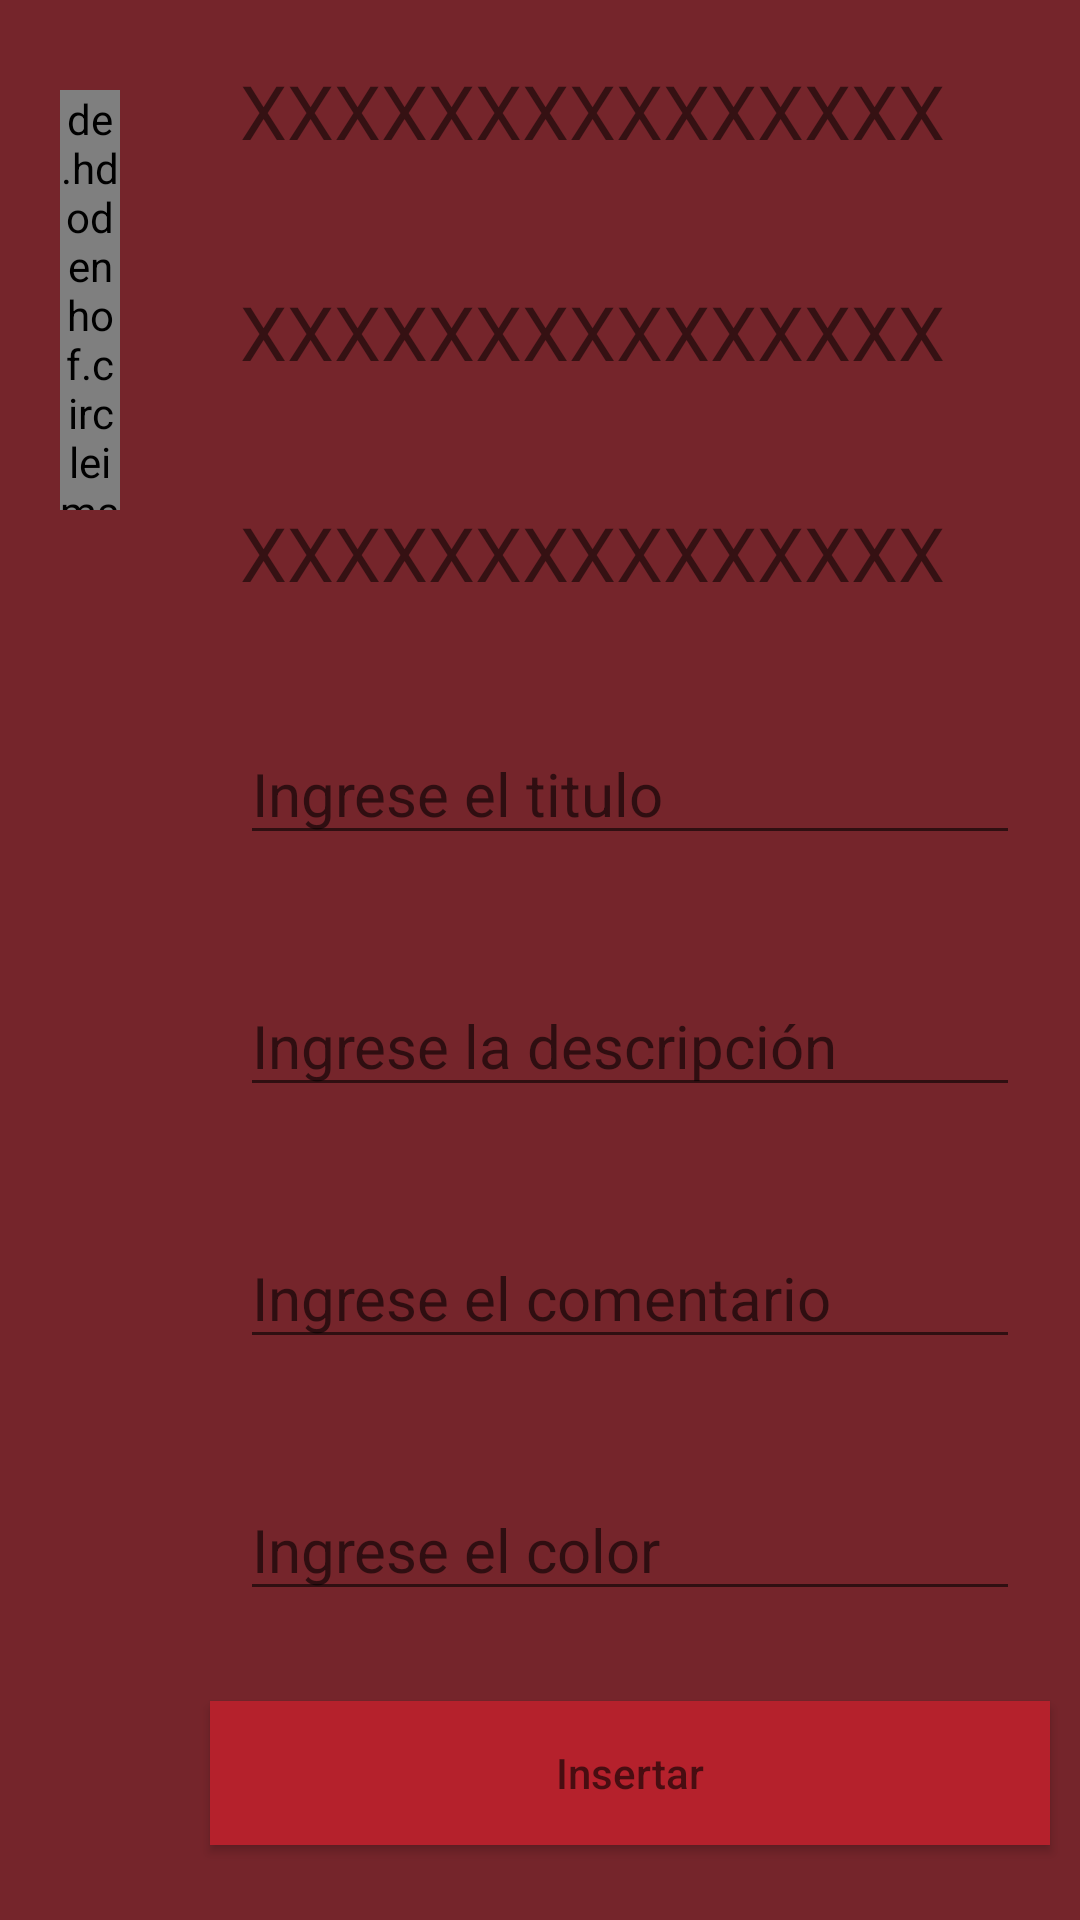

Write the Android layout XML for this screen, with the resource values it uses.
<!-- AndroidManifest.xml: application theme Theme.AppCompat.Light.NoActionBar -->
<!-- res/layout/activity_padmin.xml -->
<?xml version="1.0" encoding="utf-8"?>
<LinearLayout xmlns:android="http://schemas.android.com/apk/res/android"
    xmlns:app="http://schemas.android.com/apk/res-auto"
    xmlns:tools="http://schemas.android.com/tools"
    android:layout_width="match_parent"
    android:layout_height="match_parent"
    tools:context=".MainActivity"
    android:orientation="vertical"
    android:background="@color/background">

    
    <LinearLayout
        android:layout_width="match_parent"
        android:layout_height="match_parent"
        android:orientation="horizontal">

        
        <de.hdodenhof.circleimageview.CircleImageView
            android:layout_width="wrap_content"
            android:layout_height="140dp"
            android:layout_marginLeft="20dp"
            android:layout_marginTop="30dp"

            android:layout_marginRight="20dp"
            android:layout_weight="1"
            android:src="@drawable/loge"></de.hdodenhof.circleimageview.CircleImageView>
        

        <LinearLayout
            android:layout_width="300dp"
            android:layout_height="wrap_content"
            android:orientation="vertical">

            <TextView
                android:layout_width="wrap_content"
                android:layout_height="wrap_content"
                android:textSize="25sp"
                android:text="@string/nn"
                android:layout_margin="20dp"
                android:id="@+id/txtcc">

            </TextView>

            <TextView
                android:layout_width="wrap_content"
                android:layout_height="wrap_content"
                android:textSize="25sp"
                android:text="@string/nn"
                android:layout_margin="20dp"
                android:id="@+id/txtuse">

            </TextView>

            <TextView
                android:layout_width="wrap_content"
                android:layout_height="wrap_content"
                android:textSize="25sp"
                android:text="@string/nn"
                android:layout_margin="20dp"
                android:id="@+id/txtcar">

            </TextView>

            <EditText
                android:layout_width="match_parent"
                android:layout_height="wrap_content"
                android:layout_margin="20dp"
                android:hint="@string/title"
                android:textSize="20sp"
                android:id="@+id/ettitle"
                android:inputType="text">

            </EditText>
            <EditText
                android:layout_width="match_parent"
                android:layout_height="wrap_content"
                android:layout_margin="20dp"
                android:hint="@string/descr"
                android:textSize="20sp"
                android:id="@+id/etdescrip"
                android:inputType="text">

            </EditText>
            <EditText
                android:layout_width="match_parent"
                android:layout_height="wrap_content"
                android:layout_margin="20dp"
                android:hint="@string/comen"
                android:textSize="20sp"
                android:id="@+id/etcomen"
                android:inputType="text">

            </EditText>
            <EditText
                android:layout_width="match_parent"
                android:layout_height="wrap_content"
                android:layout_margin="20dp"
                android:hint="@string/color"
                android:textSize="20sp"
                android:id="@+id/etcolor"
                android:inputType="text">

            </EditText>

            <Button
                android:layout_width="match_parent"
                android:layout_height="wrap_content"
                android:background="@color/Green"
                android:hint="@string/insert"
                android:id="@+id/btnInsertar"
                android:layout_margin="10dp">

            </Button>

            <Button
                android:layout_width="match_parent"
                android:layout_height="wrap_content"
                android:background="@color/Green"
                android:hint="@string/clear"
                android:id="@+id/btnLimpiar"
                android:layout_margin="10dp">

            </Button>

        </LinearLayout>

    </LinearLayout>
    











    


</LinearLayout>
<!-- resources referenced by this layout -->
<resources>
  <color name="Green">#B5212C</color>
  <color name="background">#75252B</color>
  <!-- drawable loge: png bitmap (drawable, 5590 bytes) -->
  <string name="clear">¡Limpiar BD!</string>
  <string name="color">Ingrese el color</string>
  <string name="comen">Ingrese el comentario</string>
  <string name="descr">Ingrese la descripción</string>
  <string name="insert">Insertar</string>
  <string name="nn">XXXXXXXXXXXXXXX</string>
  <string name="title">Ingrese el titulo</string>
</resources>
